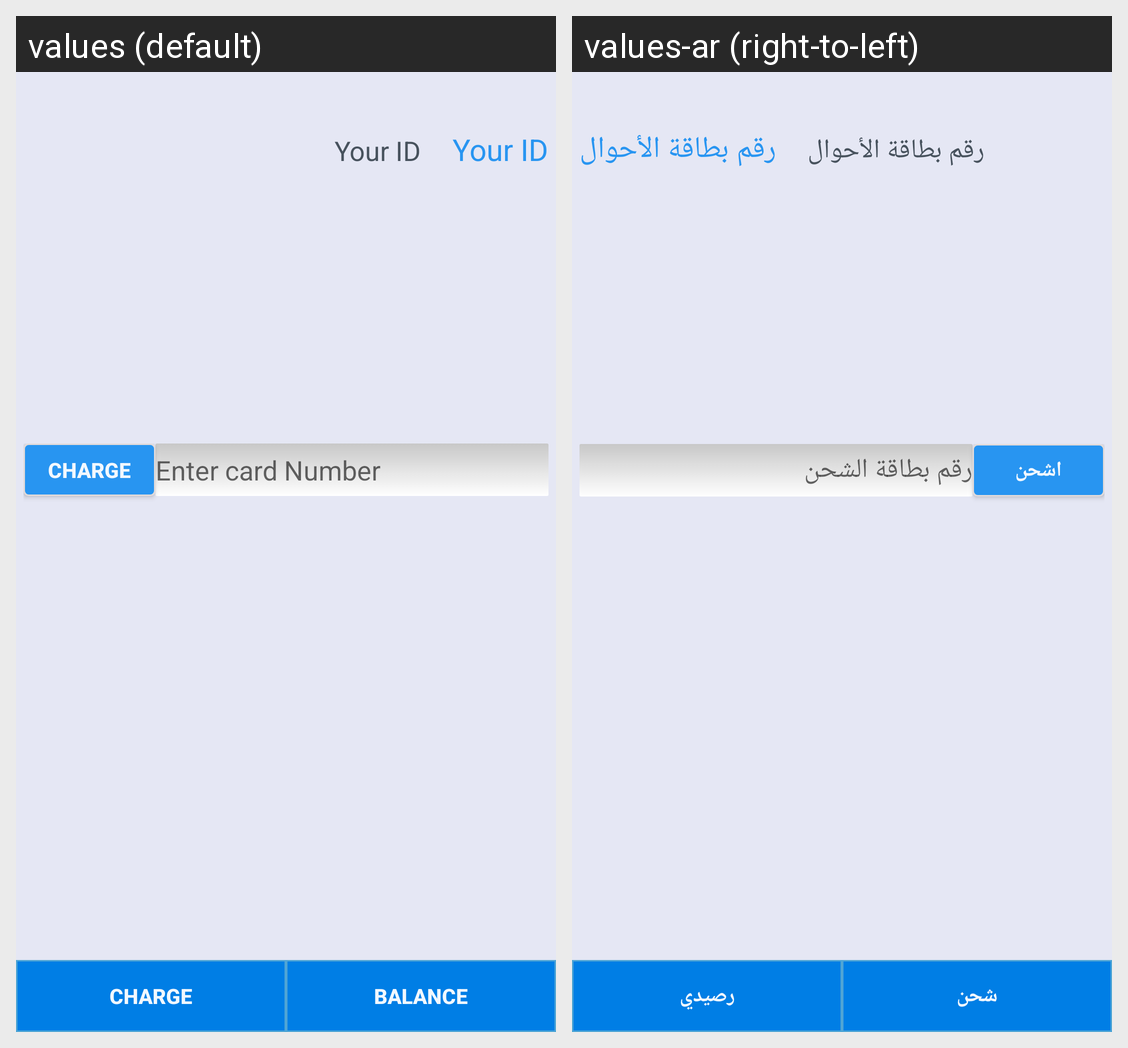

Here is an Android app screen in its default locale and in the app's own translations. Write out the translated-string differences for the strings that appear on this screen.
Android screen res/layout/charger_arabic.xml rendered under 2 locales, left to right: values (default), values-ar (right-to-left). Device: Nexus 5 (rendered at 1080×1920; each locale shown at half size, 540×960, under a caption strip naming it); theme AppTheme.
Strings drawn on this screen, with the default value and each locale's value (text and hints the layout hard-codes, and strings that could not be matched under every locale, appear in the picture but are not listed):

NID
  values: Your ID
  values-ar: رقم بطاقة الأحوال

charge_card
  values: charge
  values-ar: اشحن

card_number_hint
  values: Enter card Number
  values-ar: رقم بطاقة الشحن

charge
  values: charge
  values-ar: شحن

balance
  values: balance
  values-ar: رصيدي
